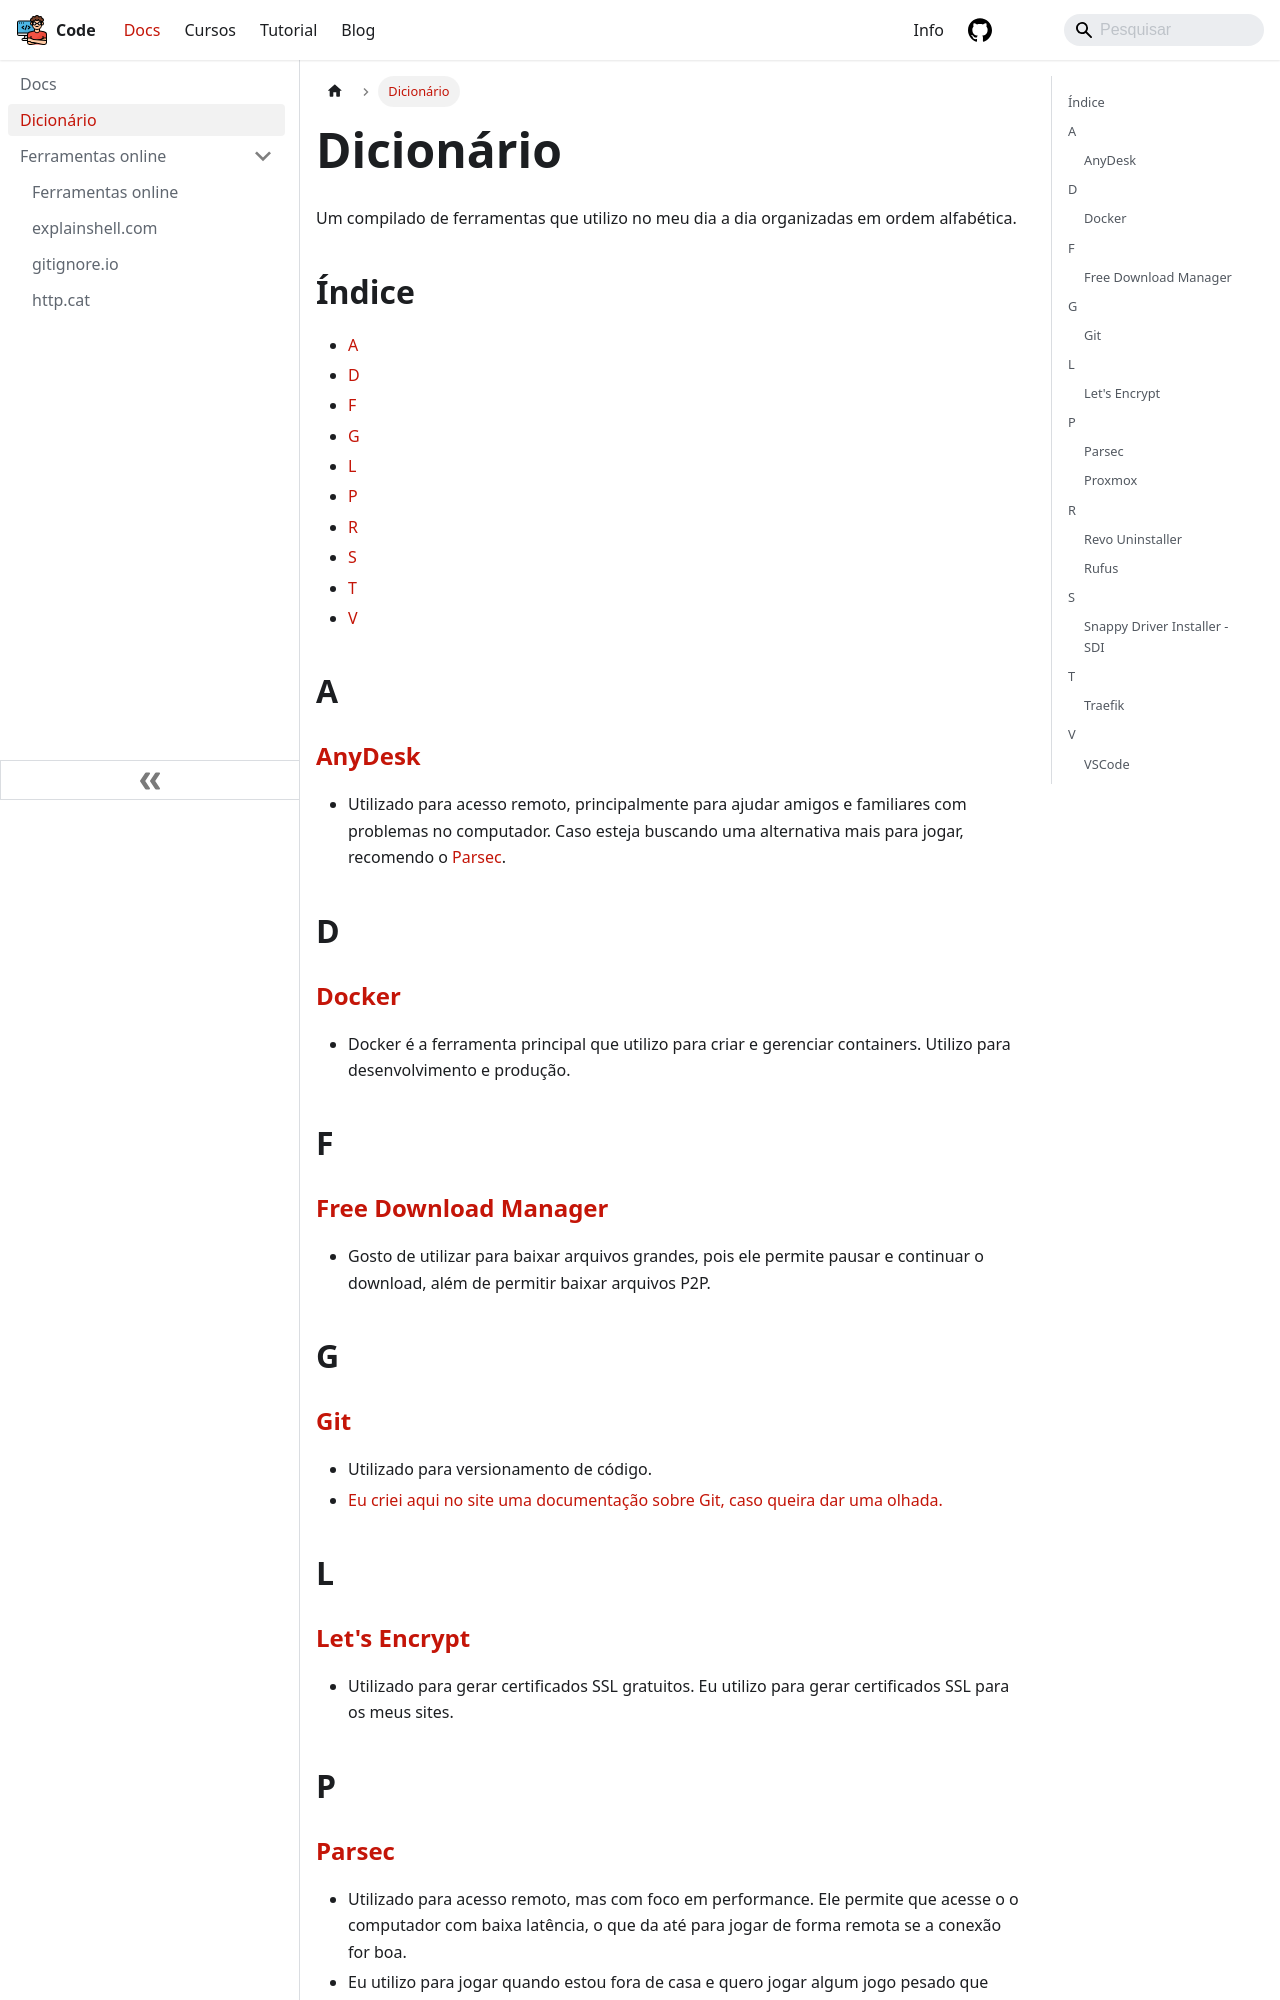

repository: lucasbaccan/code · page: docs/dicionario/index.html · generator: docusaurus

---
id: index
title: Dicionário
---

# Dicionário

Um compilado de ferramentas que utilizo no meu dia a dia organizadas em ordem alfabética.

## Índice

- [A](#a)
- [D](#d)
- [F](#f)
- [G](#g)
- [L](#l)
- [P](#p)
- [R](#r)
- [S](#s)
- [T](#t)
- [V](#v)

## A

### [AnyDesk](https://anydesk.com/pt)

- Utilizado para acesso remoto, principalmente para ajudar amigos e familiares com problemas no computador. Caso esteja buscando uma alternativa mais para jogar, recomendo o [Parsec](#parsec).

<!-- ## B -->

<!-- ## c -->

## D

### [Docker](https://www.docker.com/)

- Docker é a ferramenta principal que utilizo para criar e gerenciar containers. Utilizo para desenvolvimento e produção.

<!-- ## E -->

## F

### [Free Download Manager](https://www.freedownloadmanager.org/)

- Gosto de utilizar para baixar arquivos grandes, pois ele permite pausar e continuar o download, além de permitir baixar arquivos P2P.

## G

### [Git](https://git-scm.com/)

- Utilizado para versionamento de código.
- [Eu criei aqui no site uma documentação sobre Git, caso queira dar uma olhada.](/tutorial/git/)

<!-- ## H -->

<!-- ## I -->

<!-- ## J -->

<!-- ## K -->

## L

### [Let's Encrypt](https://letsencrypt.org/)

- Utilizado para gerar certificados SSL gratuitos. Eu utilizo para gerar certificados SSL para os meus sites.

<!-- ## M -->

<!-- ## N -->

<!-- ## O -->

## P
